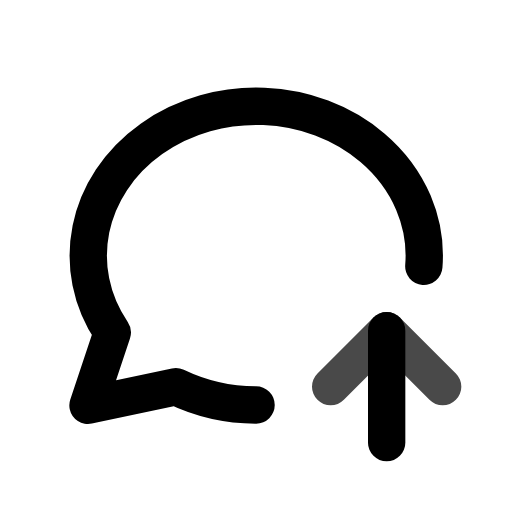
t = 0.00 s
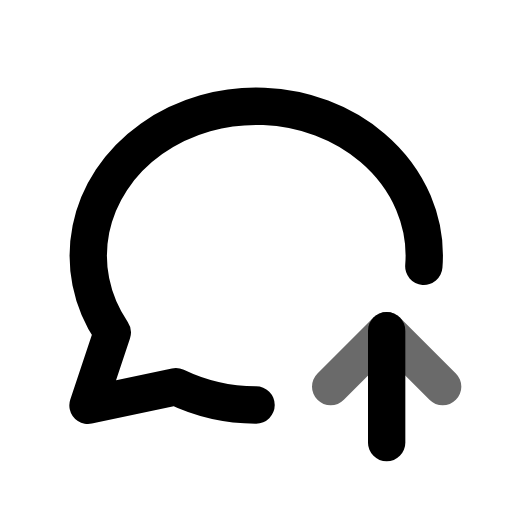
t = 0.45 s
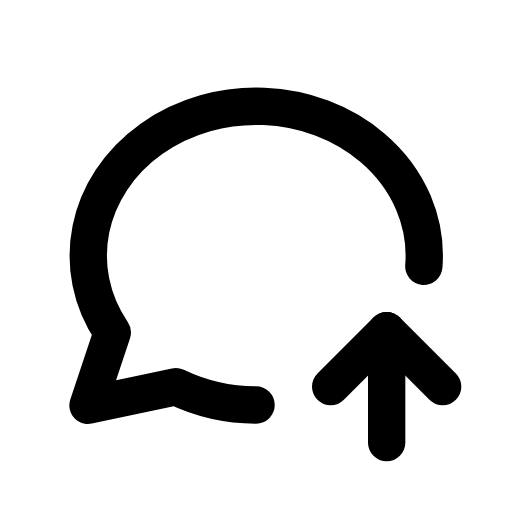
t = 1.00 s
t = 1.36 s: frame unchanged from t = 1.00 s, image omitted
t = 2.16 s: frame unchanged from t = 1.00 s, image omitted
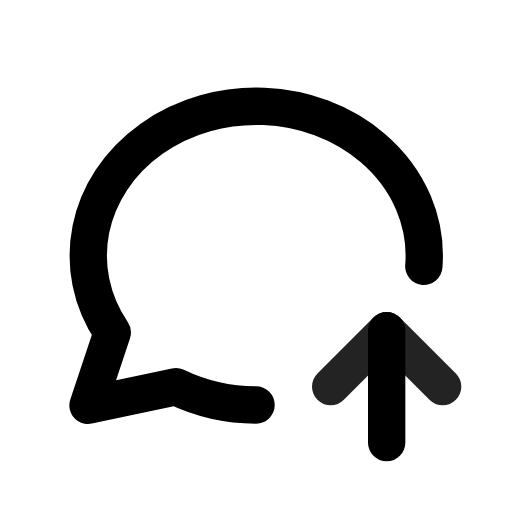
t = 2.55 s

The animated SVG that drew these frames (rendered in a browser with its animation timeline set to each time). Animation: 1 CSS @keyframes rule; one cycle of 2.95 s, repeats indefinitely.

<svg xmlns="http://www.w3.org/2000/svg" width="24" height="24" fill="none" stroke="currentColor" stroke-linecap="round" stroke-linejoin="round" stroke-width="2" viewBox="0 0 24 24">
    <!-- Generated by scripts/icon-expansion/generate.mjs -->
    <!-- Adapted from Tabler Icons 3.34.1.
MIT License

Copyright (c) 2020-2024 Paweł Kuna

Permission is hereby granted, free of charge, to any person obtaining a copy
of this software and associated documentation files (the "Software"), to deal
in the Software without restriction, including without limitation the rights
to use, copy, modify, merge, publish, distribute, sublicense, and/or sell
copies of the Software, and to permit persons to whom the Software is
furnished to do so, subject to the following conditions:

The above copyright notice and this permission notice shall be included in all
copies or substantial portions of the Software.

THE SOFTWARE IS PROVIDED "AS IS", WITHOUT WARRANTY OF ANY KIND, EXPRESS OR
IMPLIED, INCLUDING BUT NOT LIMITED TO THE WARRANTIES OF MERCHANTABILITY,
FITNESS FOR A PARTICULAR PURPOSE AND NONINFRINGEMENT. IN NO EVENT SHALL THE
AUTHORS OR COPYRIGHT HOLDERS BE LIABLE FOR ANY CLAIM, DAMAGES OR OTHER
LIABILITY, WHETHER IN AN ACTION OF CONTRACT, TORT OR OTHERWISE, ARISING FROM,
OUT OF OR IN CONNECTION WITH THE SOFTWARE OR THE USE OR OTHER DEALINGS IN THE
SOFTWARE. -->
    <style>
        @media (prefers-reduced-motion: no-preference) {
            @keyframes ira-exp-pulse { 0%, 100% { opacity: 1; } 22% { opacity: .45; } 40% { opacity: 1; } }
            [data-ira-motion="message-circle-up"] { transform-box: fill-box; transform-origin: center; animation: ira-exp-pulse 2.65s ease-in-out -0.3s infinite; }
        }
    </style>
    <g transform="translate(1.5 1.5) scale(.875)"><path d="M12.004 19.98a9.869 9.869 0 0 1 -4.304 -.98l-4.7 1l1.3 -3.9c-2.324 -3.437 -1.426 -7.872 2.1 -10.374c3.526 -2.501 8.59 -2.296 11.845 .48c1.994 1.701 2.932 4.045 2.746 6.349"/><path d="M19 22v-6"/></g>
    <g data-ira-motion="message-circle-up"><g transform="translate(1.5 1.5) scale(.875)"><path d="M22 19l-3 -3l-3 3"/></g></g>
</svg>
